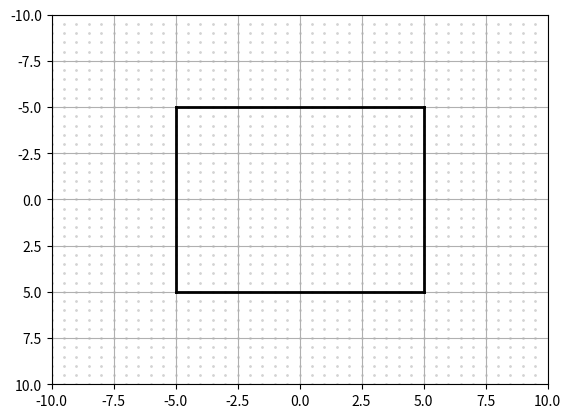

The script that saved this image:
# -*- coding: utf-8 -*-
"""
Listing 1-6. SQUARE
"""

import numpy as np
import matplotlib.pyplot as plt

plt.grid(True)
plt.axis('on')

plt.axis([-10,10,10,-10])

#-----------------custom grid
x1=-10
x2=10
y1=10
y2=-10

dx=.5
dy=-.5
for x in np.arange(x1,x2,dx):
    for y in np.arange(y1,y2,dy):
        plt.scatter(x,y,s=1,color='lightgrey')

#-----------------square box
plt.plot([-5,5],[-5,-5],linewidth=2,color='k')
plt.plot([5,5],[-5,5],linewidth=2,color='k')
plt.plot([5,-5],[5,5],linewidth=2,color='k')
plt.plot([-5,-5],[5,-5],linewidth=2,color='k')

plt.show()

